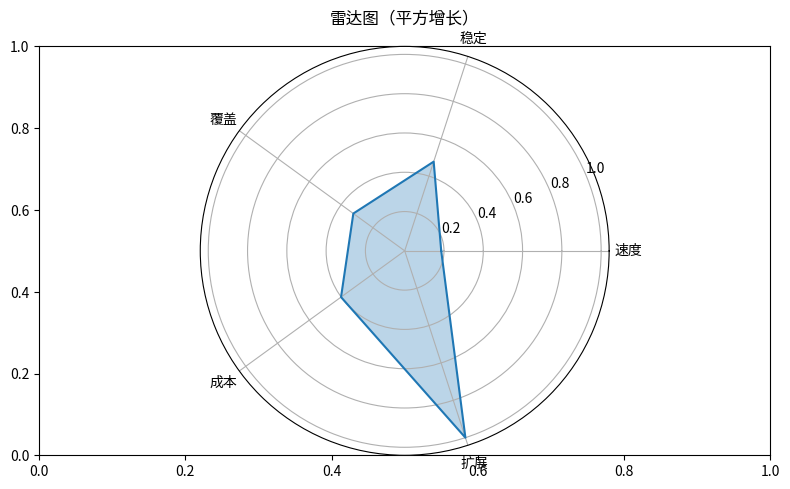

Write the Python code that produced this figure.
"""雷达图（平方增长）
数据可视化示例（matplotlib）。多维能力雷达（5 维度）。
运行后在当前目录生成 'viz_radar_d12'_preview.png。
"""
import matplotlib
matplotlib.use("Agg")
import matplotlib.pyplot as plt
import numpy as np

rng = np.random.default_rng(18)
fig, ax = plt.subplots(figsize=(8, 5))
labels = ['速度', '稳定', '覆盖', '成本', '扩展']
y = (np.arange(60) / 8.0) ** 2 + rng.normal(0, 0.8, 60)
vals = np.abs(y)[:5] / max(1e-9, np.abs(y)[:5].max())
angles = np.linspace(0, 2 * np.pi, len(labels), endpoint=False)
vals = np.concatenate([vals, vals[:1]]); angles2 = np.concatenate([angles, angles[:1]])
ax = fig.add_subplot(111, projection='polar')
ax.plot(angles2, vals); ax.fill(angles2, vals, alpha=0.3)
ax.set_xticks(angles); ax.set_xticklabels(labels)
ax.set_title("雷达图（平方增长）")
plt.tight_layout()
plt.savefig("'viz_radar_d12'_preview.png", dpi=110)
print("已生成 'viz_radar_d12'_preview.png")
